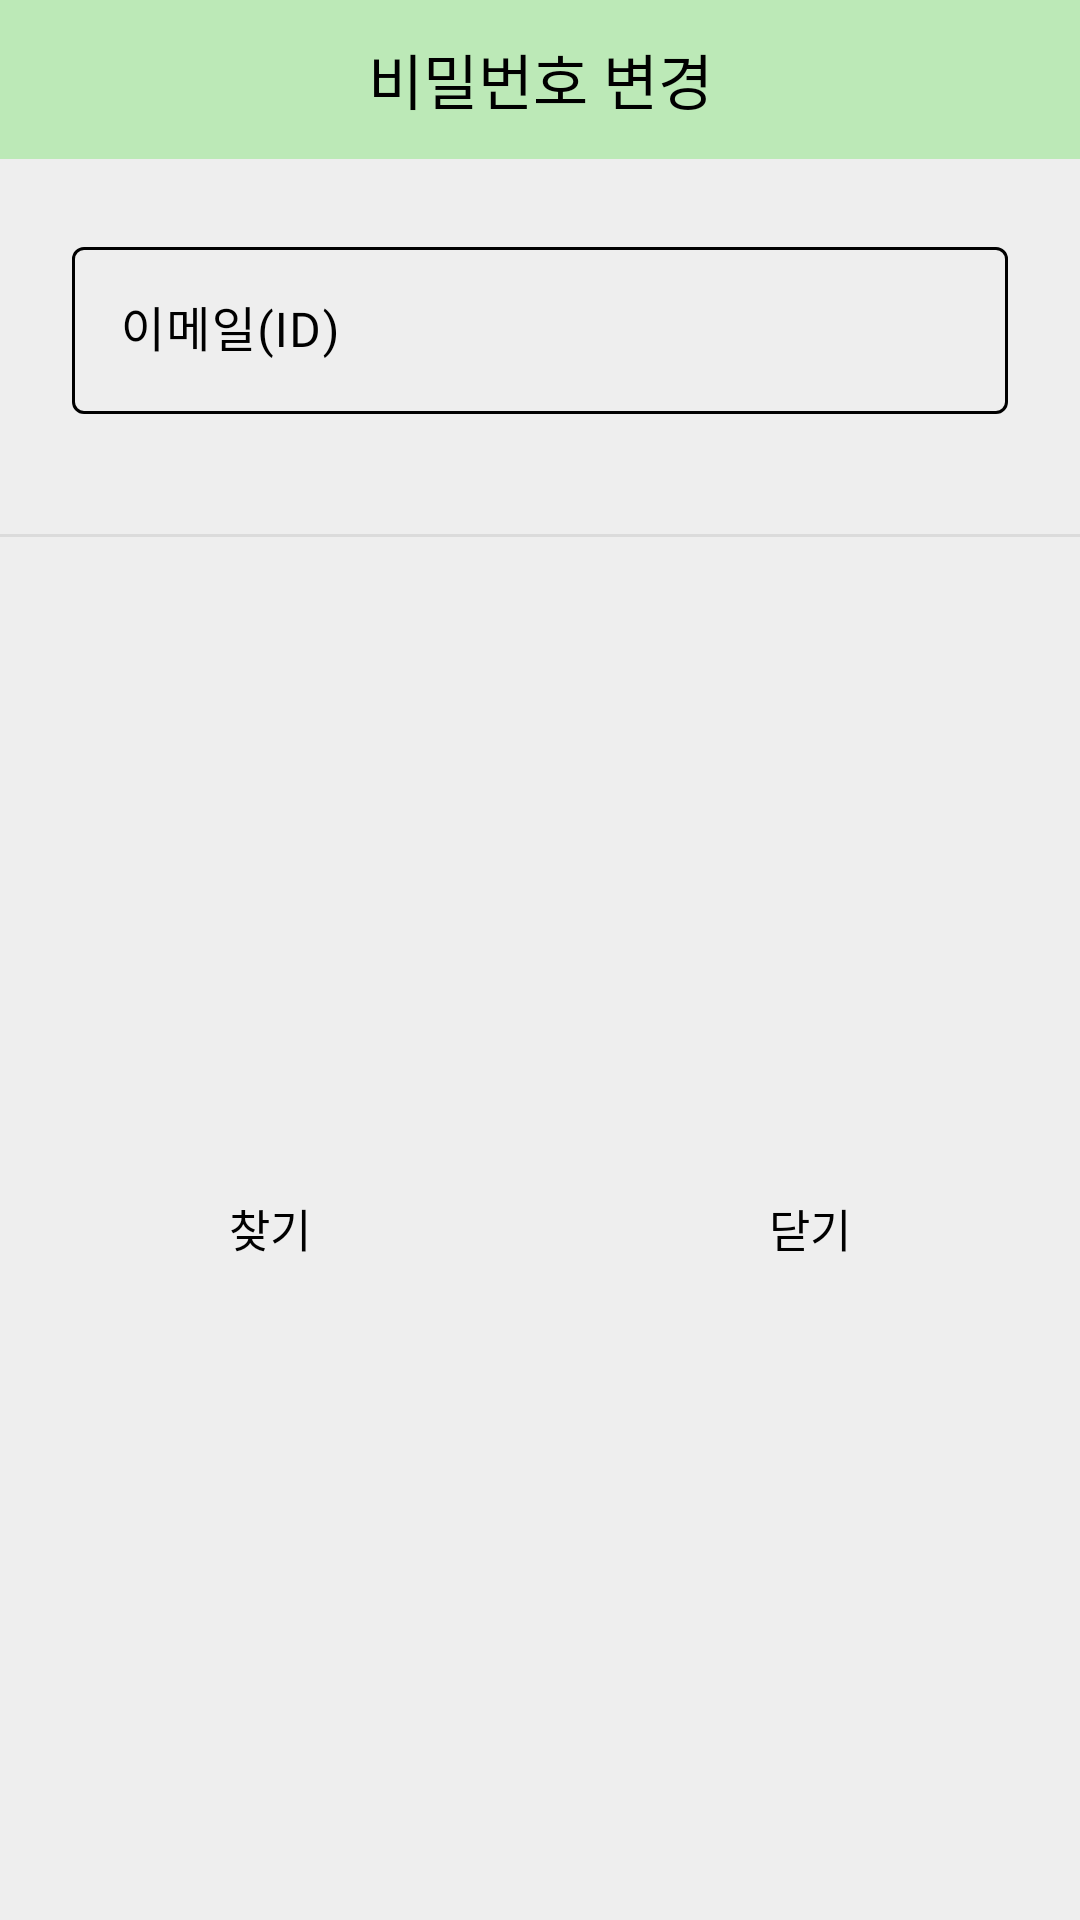

Here is an Android app screen rendered from its layout file. Give the layout XML and the strings, colors and styles it references.
<!-- AndroidManifest.xml: application theme Theme.MyApplication -->
<!-- res/layout/activity_reset_password.xml -->
<?xml version="1.0" encoding="utf-8"?>
<LinearLayout xmlns:android="http://schemas.android.com/apk/res/android"
    xmlns:app="http://schemas.android.com/apk/res-auto"
    android:layout_width="wrap_content"
    android:layout_height="wrap_content"
    android:background="#eeeeee"
    android:orientation="vertical">

    <LinearLayout
        android:layout_width="match_parent"
        android:layout_height="wrap_content"
        android:orientation="horizontal">

        <TextView
            android:layout_width="match_parent"
            android:layout_height="53dp"
            android:background="@color/color_toolbar"
            android:gravity="center"
            android:fontFamily="@font/kingsejong"
            android:text="비밀번호 변경"
            android:textColor="@color/black"
            android:textSize="20sp" />
    </LinearLayout>

    <LinearLayout
        android:layout_width="match_parent"
        android:layout_height="wrap_content"
        android:orientation="vertical"
        android:padding="24dp">

        <com.google.android.material.textfield.TextInputLayout
            android:layout_width="match_parent"
            android:layout_height="wrap_content"
            android:layout_marginBottom="16dp"
            android:textColorHint="@color/black"
            app:boxStrokeColor="@color/edittext_box_stroke_color"
            app:hintTextColor="@color/color_stroke">

            <com.google.android.material.textfield.TextInputEditText
                android:id="@+id/et_email"
                android:layout_width="match_parent"
                android:layout_height="wrap_content"
                android:hint="이메일(ID)"
                android:fontFamily="@font/kingsejong"
                android:textColor="@color/black"
                android:maxLength="30">

            </com.google.android.material.textfield.TextInputEditText>
        </com.google.android.material.textfield.TextInputLayout>



    </LinearLayout>

    <View
        android:layout_width="match_parent"
        android:layout_height="1dp"
        android:background="#66bdbdbd" />

    <LinearLayout
        android:layout_width="match_parent"
        android:layout_height="wrap_content"
        android:layout_weight="10"
        android:gravity="center"
        android:orientation="horizontal">

        <Button
            android:layout_width="wrap_content"
            android:layout_height="53dp"
            android:layout_weight="5"
            android:background="#00000000"
            android:gravity="center"
            android:onClick="btn_reset_password"
            android:fontFamily="@font/kingsejong"
            android:text="찾기"
            android:textColor="@color/black"
            android:textSize="15sp" />

        <Button
            android:layout_width="wrap_content"
            android:layout_height="53dp"
            android:layout_weight="5"
            android:background="#00000000"
            android:gravity="center"
            android:onClick="btn_reset_password_page_close"
            android:fontFamily="@font/kingsejong"
            android:text="닫기"
            android:textColor="@color/black"
            android:textSize="15sp" />

    </LinearLayout>

</LinearLayout>
<!-- resources referenced by this layout -->
<resources>
  <color name="black">#FF000000</color>
  <color name="color_stroke">#98C593</color>
  <color name="color_toolbar">#BCE9B7</color>
  <style name="Theme.MyApplication" parent="Base.Theme.MyApplication" />
  <style name="Base.Theme.MyApplication" parent="Theme.Material3.DayNight.NoActionBar">
          
          <item name="colorPrimary">@color/color_toolbar</item>
          <item name="colorPrimaryVariant">@color/color_toolbar</item>
          <item name="android:windowLightStatusBar" tools:targetApi="m">@color/black</item>
      </style>
</resources>
